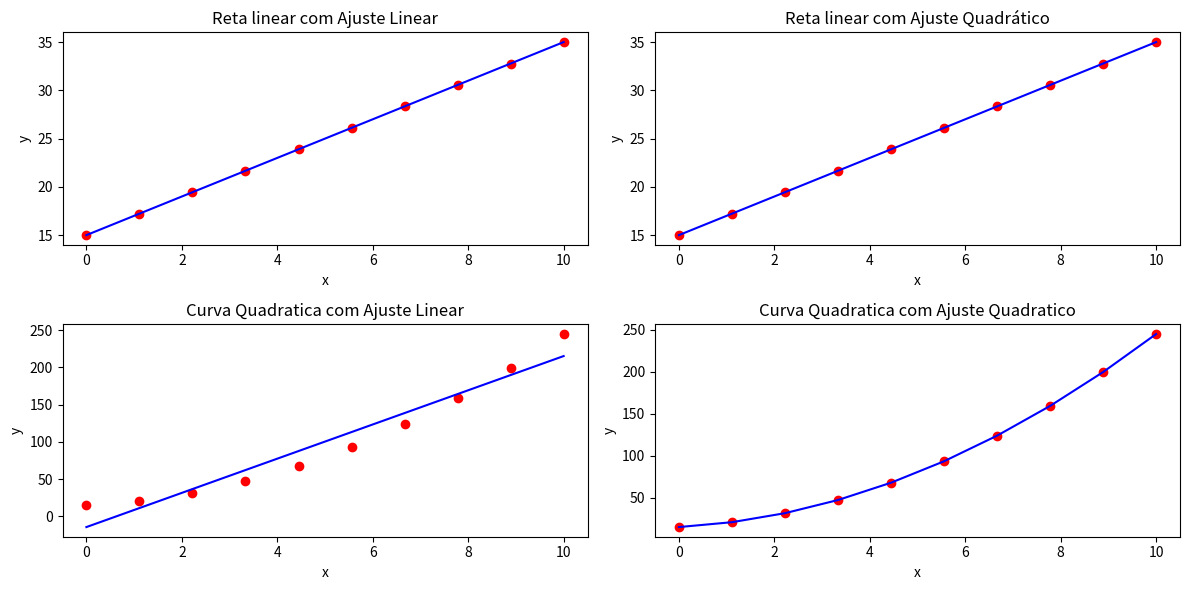

This figure's Python source:
# [redacted]
# [redacted]

import numpy as np
import matplotlib.pyplot as plt

######################################## 1/3 SIMPSON #############################################

class UmTercoSimpson():
    def __init__(self, a, b, n):
        self.h = (b-a)/n
        self.a = a
        self.b = b
        self.n = n
        
    def f(self, x):
        return 1/(1+x)

    def solve(self):
        soma = 0
        iter = 1
        while iter < self.n:
            x = self.a+iter*self.h
            if (iter)%2 == 0:
                soma+= 2*self.f(x)
            else:
                soma+= 4*self.f(x)
            iter+=1

        integral_aproximada = (self.h/3) * (self.f(self.a) + self.f(self.b) + soma)
        return integral_aproximada

def mostra_UmTercoSimpson():
    print("\t-1/3 Simpson-")
    a = float(input("Limite inferior da integral: "))
    b = float(input("Limite superior da integral: "))
    n = int(input("Subintervalos: "))
    um_terco_simpson = UmTercoSimpson(a,b,n)
    integral_aproximada = um_terco_simpson.solve()
    print(f"Valor aproximado da integração: {integral_aproximada}")

######################################## 1/3 SIMPSON #############################################

class MMQ():
    def __init__(self, x, y_lin, y_quad):
        self.x = x
        self.y_lin = y_lin
        self.y_quad = y_quad
        self.n = len(x)

    def solve(self, metodo, y):
        # Usuário escolheu método linear
        if metodo == 1:
            x_sum = np.sum(self.x)
            y_sum = np.sum(y)
            x_squared_sum = np.sum(self.x ** 2)
            xy_sum = np.sum(self.x*y)

            b1 = (self.n*xy_sum - x_sum*y_sum) / (self.n*x_squared_sum - x_sum**2)
            b0 = (y_sum - b1*x_sum) / self.n

            return b0, b1

        # Usuário escolheu método linear
        elif metodo == 2:
            n = len(self.x)
            x_sum = np.sum(self.x)
            x_squared_sum = np.sum(self.x ** 2)
            x_cubed_sum = np.sum(self.x ** 3)
            x_quad_sum = np.sum(self.x ** 4)

            y_sum = np.sum(y)
            xy_sum = np.sum(self.x*y)
            x_squared_y_sum = np.sum(self.x**2 * y)

            A = np.array([[n, x_sum, x_squared_sum],[x_sum, x_squared_sum, x_cubed_sum],[x_squared_sum, x_cubed_sum, x_quad_sum]])
            
            b = np.array([y_sum, xy_sum, x_squared_y_sum])
            b0, b1, b2 = np.linalg.solve(A, b)

            return b0, b1, b2

    def solver_lin(self, y):
        return self.solve(1, y)
    
    def solver_quad(self, y):
        return self.solve(2, y)

    def f_lin(self, y):
        b, a = self.solve(1, y)
        return [a*x + b for x in self.x]

    def f_quad(self, y):
        c, b, a = self.solve(2, y)
        return [a*x**2 + b*x + c for x in self.x]
    
    def view_lin(self, y):
        ax = plt.gca()
        ax.plot(self.x, y, 'ro')
        ax.plot(self.x, self.f_lin(y), 'b-')
        ax.set_xlabel('x')
        ax.set_ylabel('y', rotation=0)
        return ax

    def view_quad(self, y):
        ax = plt.gca()
        ax.plot(self.x, y, 'ro')
        ax.plot(self.x, self.f_quad(y), 'b-')
        ax.set_xlabel('x')
        ax.set_ylabel('y', rotation=0)
        return ax


    def view(self, view : str = 'all', y : list = []):
        if view == 'lin':
            ax = self.view_lin(y)
            ax.set_title('Reta linear com ajuste Linear')
            plt.show()

        if view == 'quad':
            ax = self.view_quad(y)
            ax.set_title('Curva quadratica com Ajuste Quadratico')
            plt.show()
        
        if view == 'all':
            fig, axes = plt.subplots(2, 2, figsize=(12, 6))  # Create figure and 2x2 subplots

            axes[0, 0].plot(self.x, self.y_lin, 'ro', label='Original Data') 
            axes[0, 0].plot(self.x, self.f_lin(self.y_lin), 'b-', label='Linear Fit')
            axes[0, 0].set_xlabel('x')
            axes[0, 0].set_ylabel('y')
            axes[0, 0].set_title('Reta linear com Ajuste Linear')  

            axes[0, 1].plot(self.x, self.y_lin, 'ro', label='Original Data') 
            axes[0, 1].plot(self.x, self.f_quad(self.y_lin), 'b-', label='Quadratic Fit')  
            axes[0, 1].set_xlabel('x')
            axes[0, 1].set_ylabel('y')
            axes[0, 1].set_title('Reta linear com Ajuste Quadrático')  

            axes[1, 0].plot(self.x, self.y_quad, 'ro', label='Original Data')  
            axes[1, 0].plot(self.x, self.f_lin(self.y_quad), 'b-', label='Linear Fit')  
            axes[1, 0].set_xlabel('x')
            axes[1, 0].set_ylabel('y')
            axes[1, 0].set_title('Curva Quadratica com Ajuste Linear') 

            axes[1, 1].plot(self.x, self.y_quad, 'ro', label='Original Data')  
            axes[1, 1].plot(self.x, self.f_quad(self.y_quad), 'b-', label='Quadratic Fit')  
            axes[1, 1].set_xlabel('x')
            axes[1, 1].set_ylabel('y')
            axes[1, 1].set_title('Curva Quadratica com Ajuste Quadratico') 

            fig.tight_layout()
            plt.show()


def linf(x):
    return 2*x + 15

def quadf(x):
    return 2*x**2 + 3*x + 15

def mostra_MMQ():
    print("\t-Método de Mínimos Quadrados Linear e Quadrático-")
    x = np.linspace(0, 10, 10)
    y_lin = np.array([linf(i) for i in x])
    y_quad = np.array([quadf(i) for i in x])
    # Instancia a classe de MMQ
    mmq = MMQ(x, y_lin, y_quad)
    # Plota o gŕafico dos ajustes lineares e quadráticos
    mmq.view('all')

######################################## Demonstrações ############################################

def main():
    # mostra_UmTercoSimpson()
    mostra_MMQ()

if __name__ == "__main__":
    main()
